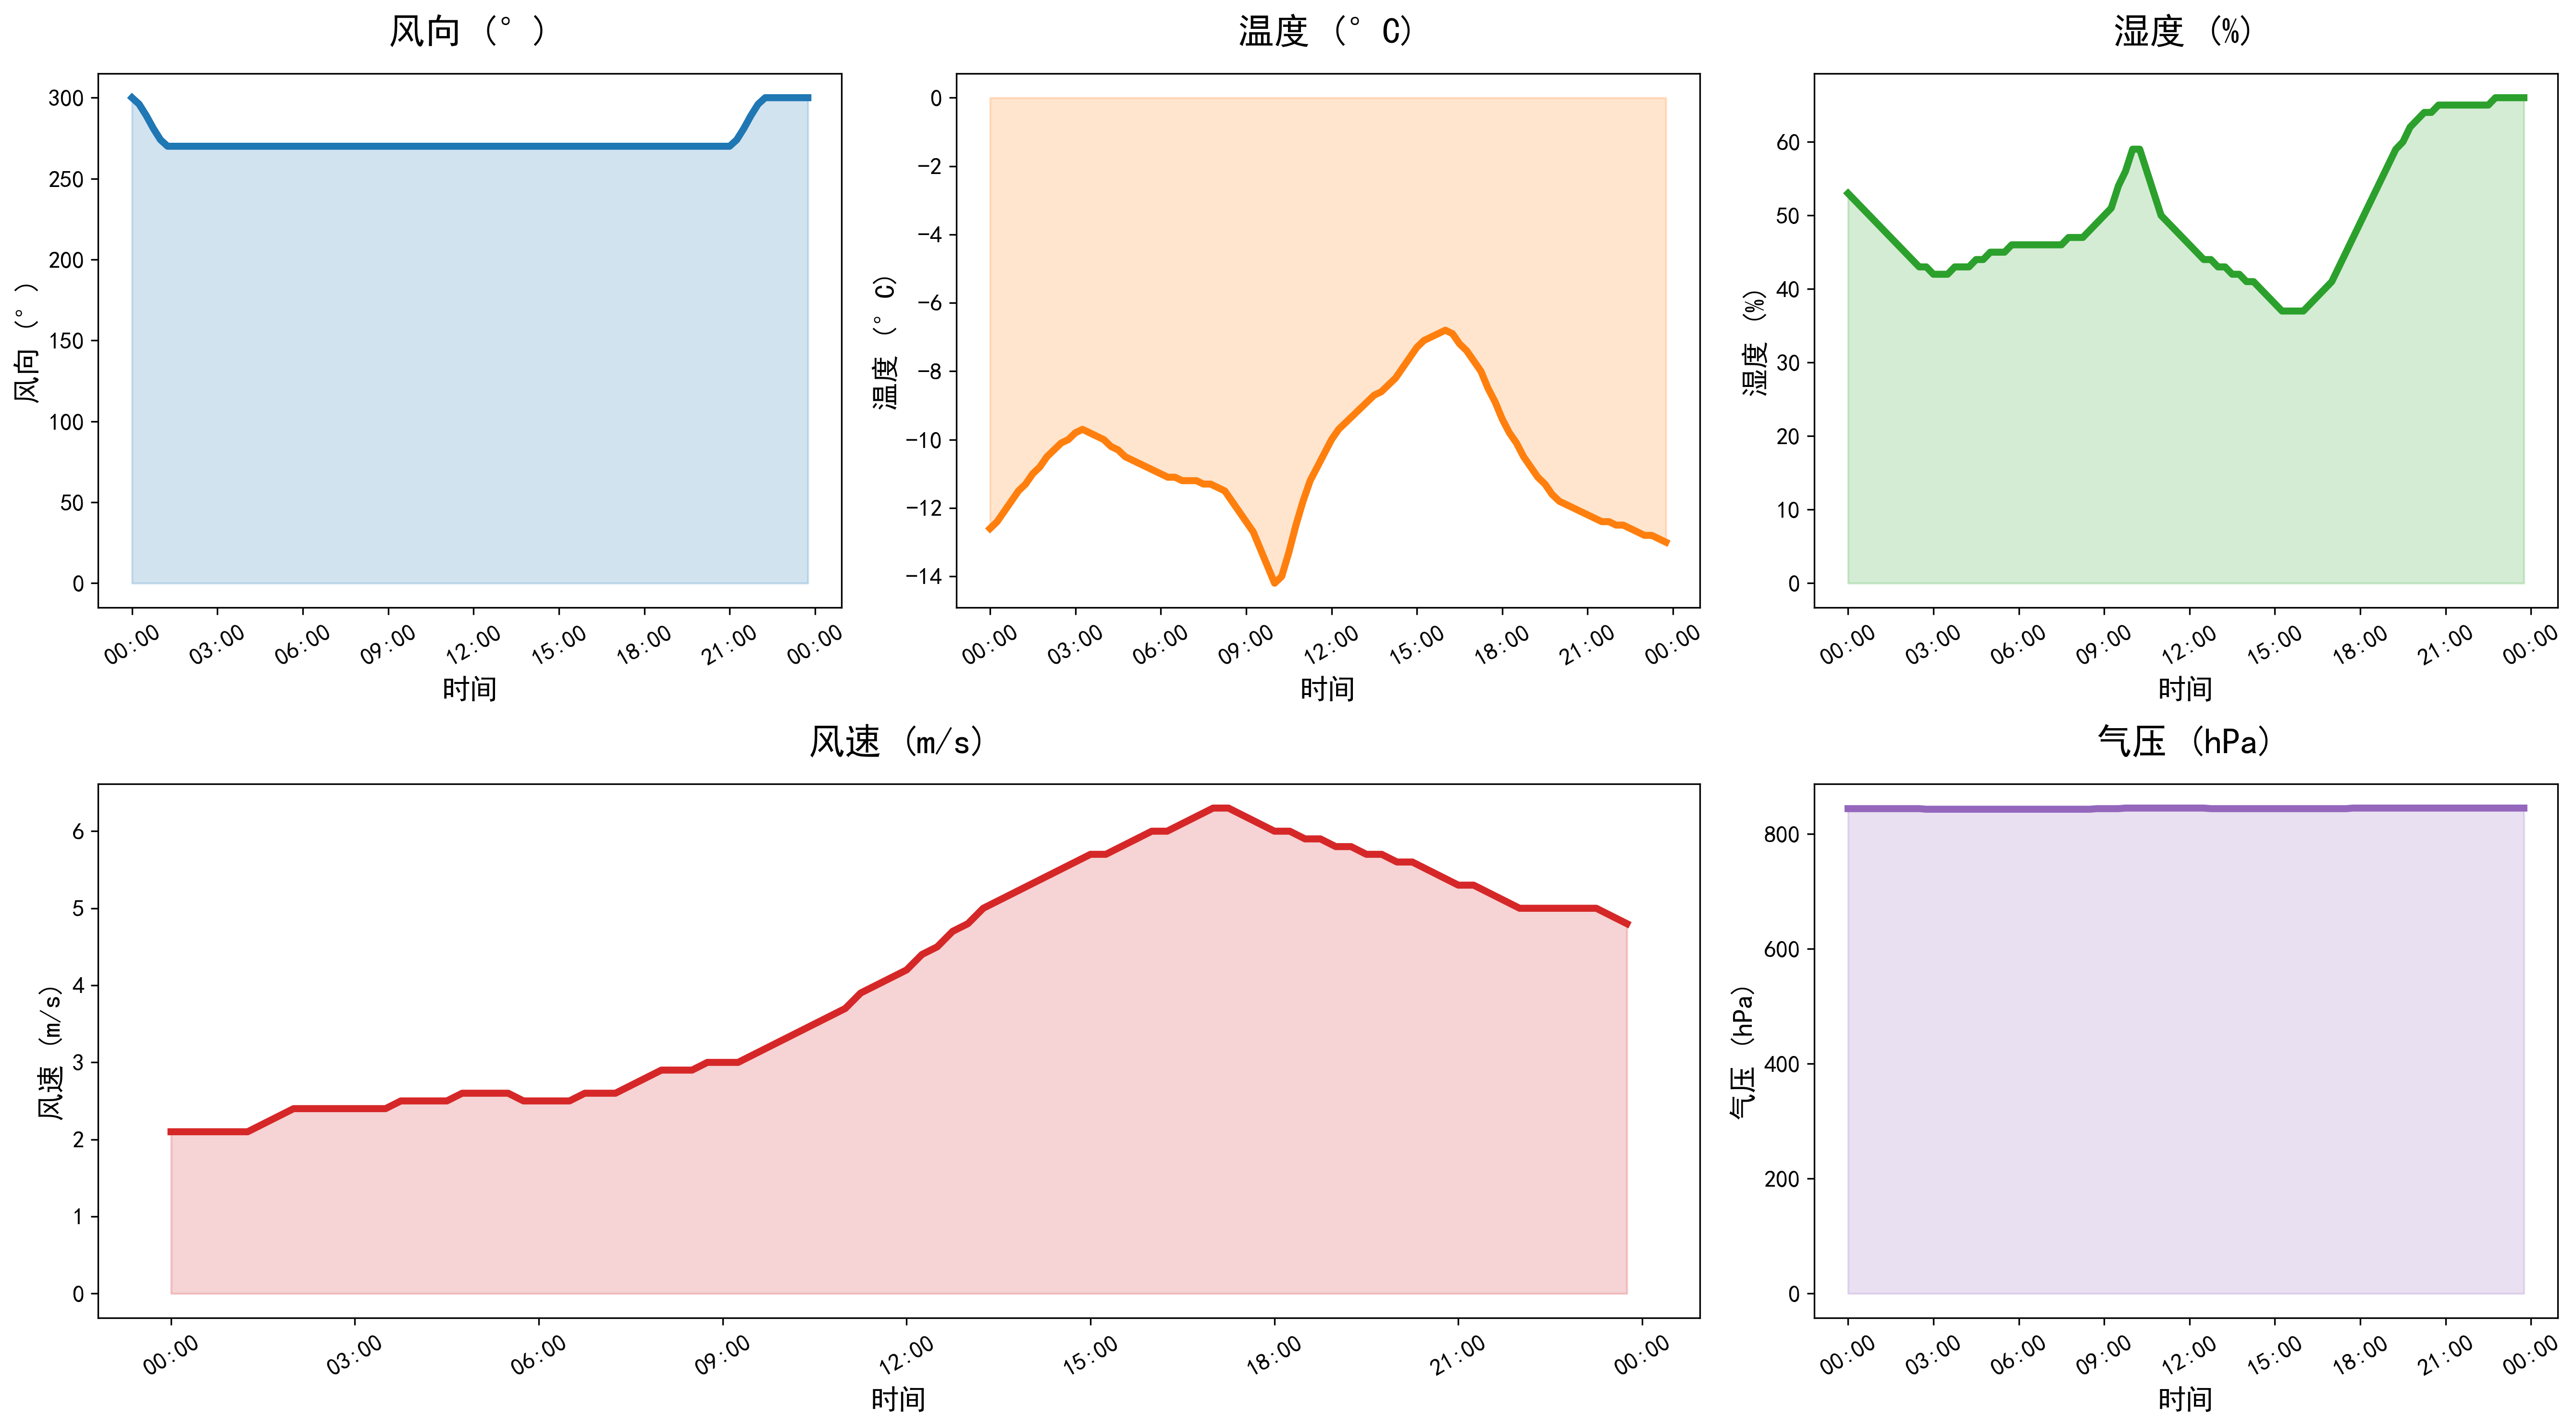

The file beside this chart, header and first rows:
DATATIME, WINDSPEED, PREPOWER, WINDDIRECTION, TEMPERATURE, HUMIDITY, PRESSURE
2021-12-29 00:00:00, 2.1, 1071, 300, -12.6, 53, 844
2021-12-29 00:15:00, 2.1, 1037, 296, -12.4, 52, 844
2021-12-29 00:30:00, 2.1, 1023, 289, -12.1, 51, 844
2021-12-29 00:45:00, 2.1, 1009, 281, -11.8, 50, 844
2021-12-29 01:00:00, 2.1, 994.1, 274, -11.5, 49, 844
2021-12-29 01:15:00, 2.1, 986.5, 270, -11.3, 48, 844
2021-12-29 01:30:00, 2.2, 986.1, 270, -11.0, 47, 844
2021-12-29 01:45:00, 2.3, 985.3, 270, -10.8, 46, 844
2021-12-29 02:00:00, 2.4, 985, 270, -10.5, 45, 844
2021-12-29 02:15:00, 2.4, 1054, 270, -10.3, 44, 844
2021-12-29 02:30:00, 2.4, 1195, 270, -10.1, 43, 844
2021-12-29 02:45:00, 2.4, 1335, 270, -10.0, 43, 843
2021-12-29 03:00:00, 2.4, 1475, 270, -9.8, 42, 843
2021-12-29 03:15:00, 2.4, 1584, 270, -9.7, 42, 843
2021-12-29 03:30:00, 2.4, 1662, 270, -9.8, 42, 843
2021-12-29 03:45:00, 2.5, 1741, 270, -9.9, 43, 843
2021-12-29 04:00:00, 2.5, 1819, 270, -10.0, 43, 843
2021-12-29 04:15:00, 2.5, 1897, 270, -10.2, 43, 843
2021-12-29 04:30:00, 2.5, 1974, 270, -10.3, 44, 843
2021-12-29 04:45:00, 2.6, 2052, 270, -10.5, 44, 843
2021-12-29 05:00:00, 2.6, 2130, 270, -10.6, 45, 843
2021-12-29 05:15:00, 2.6, 2245, 270, -10.7, 45, 843
2021-12-29 05:30:00, 2.6, 2398, 270, -10.8, 45, 843
2021-12-29 05:45:00, 2.5, 2551, 270, -10.9, 46, 843
2021-12-29 06:00:00, 2.5, 2704, 270, -11.0, 46, 843
2021-12-29 06:15:00, 2.5, 2786, 270, -11.1, 46, 843
2021-12-29 06:30:00, 2.5, 2796, 270, -11.1, 46, 843
2021-12-29 06:45:00, 2.6, 2806, 270, -11.2, 46, 843
2021-12-29 07:00:00, 2.6, 2816, 270, -11.2, 46, 843
2021-12-29 07:15:00, 2.6, 2912, 270, -11.2, 46, 843
2021-12-29 07:30:00, 2.7, 3094, 270, -11.3, 46, 843
2021-12-29 07:45:00, 2.8, 3276, 270, -11.3, 47, 843
2021-12-29 08:00:00, 2.9, 3458, 270, -11.4, 47, 843
2021-12-29 08:15:00, 2.9, 3739, 270, -11.5, 47, 843
2021-12-29 08:30:00, 2.9, 4120, 270, -11.8, 48, 843
2021-12-29 08:45:00, 3.0, 4500, 270, -12.1, 49, 844
2021-12-29 09:00:00, 3.0, 4881, 270, -12.4, 50, 844
2021-12-29 09:15:00, 3.0, 5339, 270, -12.7, 51, 844
2021-12-29 09:30:00, 3.1, 5874, 270, -13.2, 54, 844
2021-12-29 09:45:00, 3.2, 6408, 270, -13.7, 56, 845
2021-12-29 10:00:00, 3.3, 6943, 270, -14.2, 59, 845
2021-12-29 10:15:00, 3.4, 7715, 270, -14.0, 59, 845
2021-12-29 10:30:00, 3.5, 8724, 270, -13.3, 56, 845
2021-12-29 10:45:00, 3.6, 9732, 270, -12.5, 53, 845
2021-12-29 11:00:00, 3.7, 10741, 270, -11.8, 50, 845
2021-12-29 11:15:00, 3.9, 11526, 270, -11.2, 49, 845
2021-12-29 11:30:00, 4.0, 12288, 270, -10.8, 48, 845
2021-12-29 11:45:00, 4.1, 14649, 270, -10.4, 47, 845
2021-12-29 12:00:00, 4.2, 20862, 270, -10.0, 46, 845
2021-12-29 12:15:00, 4.4, 36007, 270, -9.7, 45, 845
2021-12-29 12:30:00, 4.5, 40702, 270, -9.5, 44, 845
2021-12-29 12:45:00, 4.7, 42935, 270, -9.3, 44, 844
2021-12-29 13:00:00, 4.8, 44450, 270, -9.1, 43, 844
2021-12-29 13:15:00, 5.0, 46906, 270, -8.9, 43, 844
2021-12-29 13:30:00, 5.1, 51477, 270, -8.7, 42, 844
2021-12-29 13:45:00, 5.2, 52079, 270, -8.6, 42, 844
2021-12-29 14:00:00, 5.3, 51498, 270, -8.4, 41, 844
2021-12-29 14:15:00, 5.4, 46281, 270, -8.2, 41, 844
2021-12-29 14:30:00, 5.5, 40592, 270, -7.9, 40, 844
2021-12-29 14:45:00, 5.6, 32745, 270, -7.6, 39, 844
... 36 more rows
